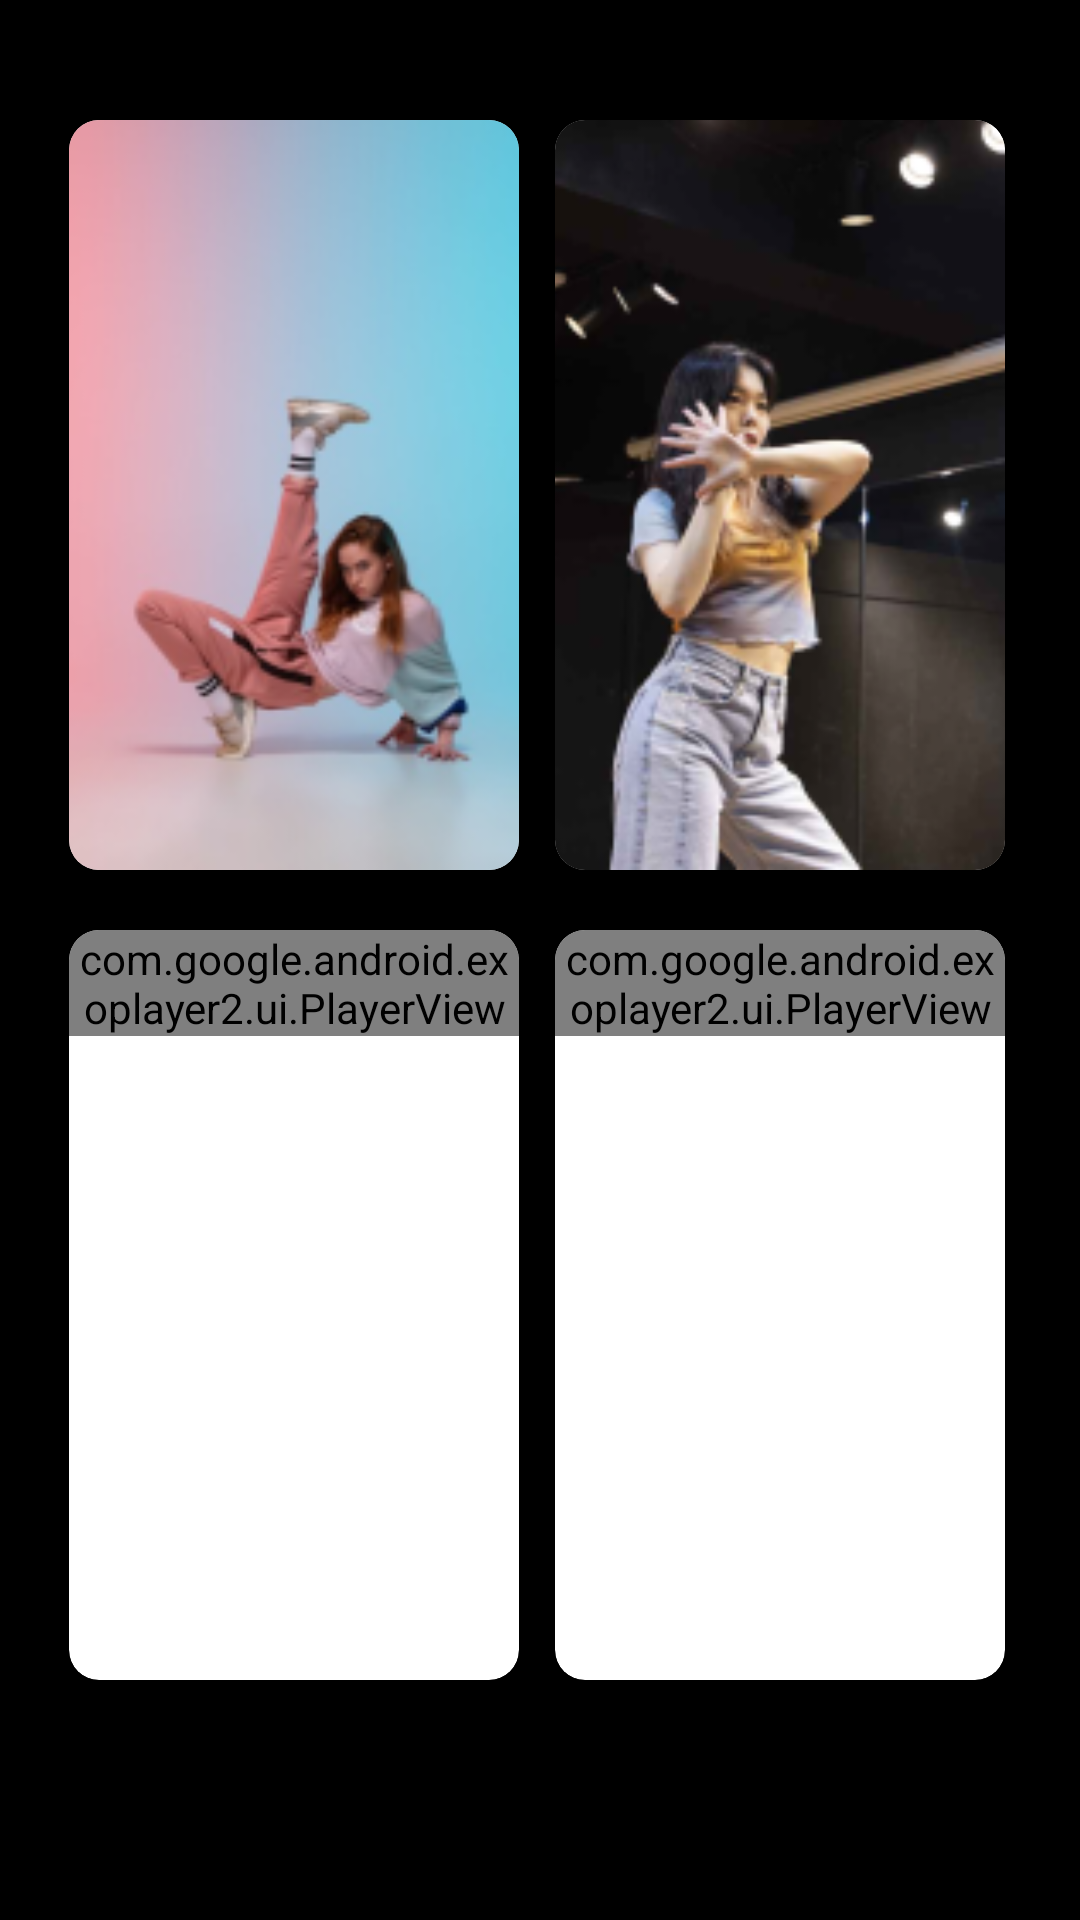

Reconstruct the res/layout file that produces this screen, plus the resources it refers to.
<!-- AndroidManifest.xml: application theme Theme.Moovit_Dancer -->
<!-- res/layout/fragment_my_page_tab1.xml -->
<?xml version="1.0" encoding="utf-8"?>
<FrameLayout xmlns:android="http://schemas.android.com/apk/res/android"
    xmlns:tools="http://schemas.android.com/tools"
    android:layout_width="match_parent"
    android:layout_height="match_parent"
    xmlns:app="http://schemas.android.com/apk/res-auto"
    android:background="@color/black"
    tools:context=".MyPage.MyPage_tab1">

    <ScrollView
        android:layout_width="match_parent"
        android:layout_height="match_parent"
        android:layout_marginTop="20dp">

        <GridLayout
            android:layout_width="wrap_content"
            android:layout_height="wrap_content"
            android:columnCount="2"
            android:rowCount="2">

            <LinearLayout
                android:layout_width="match_parent"
                android:layout_height="wrap_content"
                android:layout_marginTop="20dp"
                android:layout_marginBottom="0dp"
                android:layout_row="0"
                android:layout_column="0"
                android:orientation="horizontal">

                <com.google.android.material.card.MaterialCardView
                    android:id="@+id/playerCardView1"
                    android:layout_width="150dp"
                    android:layout_height="250dp"
                    android:layout_marginLeft="23dp"
                    app:cardCornerRadius="10dp">

                    <ImageView
                        android:layout_width="match_parent"
                        android:layout_height="match_parent"
                        android:src="@drawable/pf_example"
                        android:scaleType="centerCrop" />
                </com.google.android.material.card.MaterialCardView>

                <com.google.android.material.card.MaterialCardView
                    android:id="@+id/playerCardView2"
                    android:layout_width="150dp"
                    android:layout_height="250dp"
                    android:layout_marginLeft="12dp"
                    app:cardCornerRadius="10dp">

                    <ImageView
                        android:layout_width="match_parent"
                        android:layout_height="match_parent"
                        android:src="@drawable/pf_example2"
                        android:scaleType="centerCrop" />
                </com.google.android.material.card.MaterialCardView>
            </LinearLayout>

            <LinearLayout
                android:layout_width="match_parent"
                android:layout_height="wrap_content"
                android:layout_marginTop="20dp"
                android:layout_marginBottom="0dp"
                android:layout_row="1"
                android:layout_column="0"
                android:orientation="horizontal">

                <com.google.android.material.card.MaterialCardView
                    android:id="@+id/playerCardView3"
                    android:layout_width="150dp"
                    android:layout_height="250dp"
                    android:layout_marginLeft="23dp"
                    app:cardCornerRadius="10dp">

                    <com.google.android.exoplayer2.ui.PlayerView
                        android:id="@+id/player_view3"
                        android:layout_width="wrap_content"
                        android:layout_height="wrap_content" />
                </com.google.android.material.card.MaterialCardView>

                <com.google.android.material.card.MaterialCardView
                    android:id="@+id/playerCardView4"
                    android:layout_width="150dp"
                    android:layout_height="250dp"
                    android:layout_marginLeft="12dp"
                    app:cardCornerRadius="10dp">

                    <com.google.android.exoplayer2.ui.PlayerView
                        android:id="@+id/player_view4"
                        android:layout_width="wrap_content"
                        android:layout_height="wrap_content" />
                </com.google.android.material.card.MaterialCardView>
            </LinearLayout>


        </GridLayout>
    </ScrollView>

</FrameLayout>
<!-- resources referenced by this layout -->
<resources>
  <color name="black">#000000</color>
  <!-- drawable pf_example: png bitmap (drawable, 34822 bytes) -->
  <!-- drawable pf_example2: png bitmap (drawable, 46831 bytes) -->
  <style name="Theme.Moovit_Dancer" parent="Theme.MaterialComponents.DayNight.DarkActionBar">
  
          <item name="android:windowFullscreen">true</item>
          <item name="windowNoTitle">true</item>
         
          <item name="android:textColor">@color/white</item>
          
          <item name="colorPrimary">#6FD5EB</item>
          <item name="colorPrimaryVariant">@color/purple_700</item>
          <item name="colorOnPrimary">@color/white</item>
          
          <item name="colorSecondary">#4DC6E0</item>
          <item name="colorSecondaryVariant">@color/teal_700</item>
          <item name="colorOnSecondary">@color/black</item>
          
          <item name="android:statusBarColor">?attr/colorPrimaryVariant</item>
          
      </style>
  <color name="white">#FFFFFF</color>
  <color name="purple_700">#3700B3</color>
  <color name="teal_700">#018786</color>
</resources>
